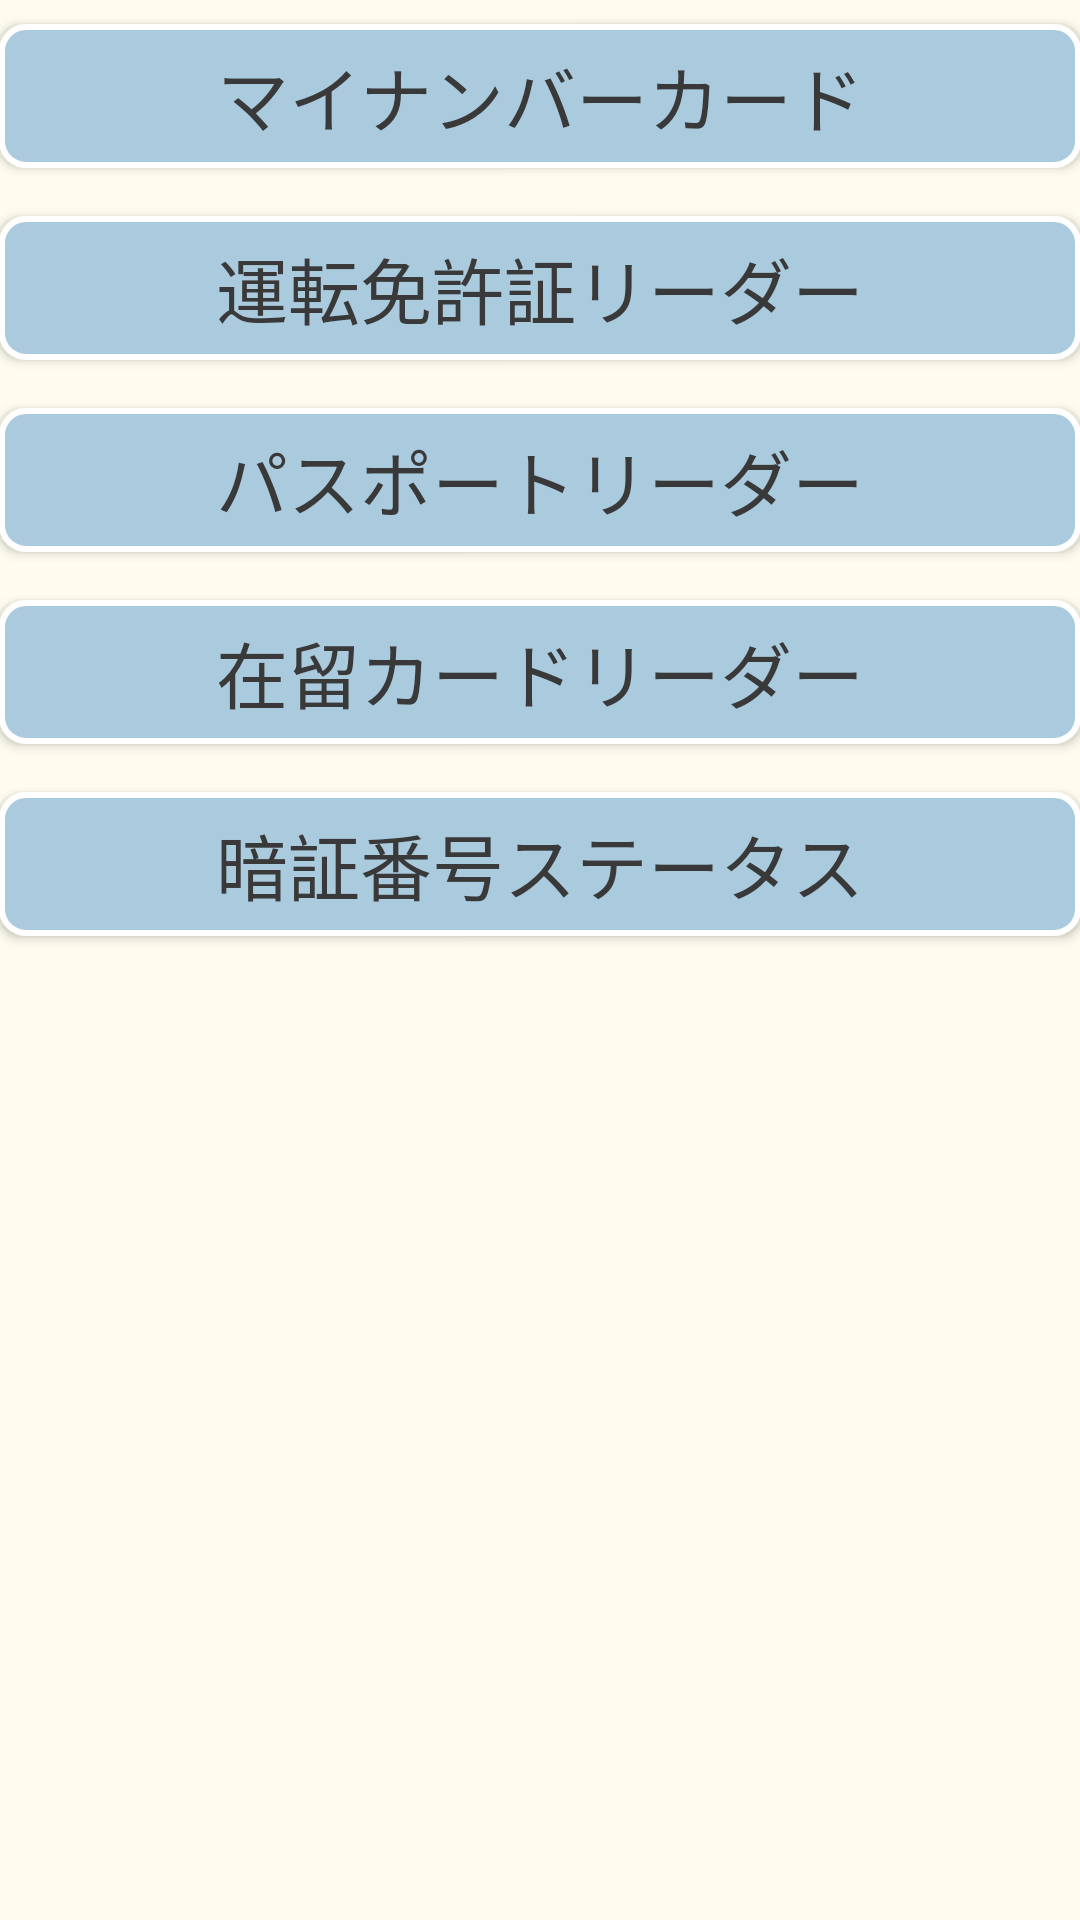

Produce the Android XML layout that renders to this screen, including the resource entries it uses.
<!-- AndroidManifest.xml: application theme AppTheme -->
<!-- res/layout/activity_main.xml -->
<?xml version="1.0" encoding="utf-8"?>
<LinearLayout
    xmlns:android="http://schemas.android.com/apk/res/android"
    style="@style/AppLayout">
  <Button
      android:id="@+id/in_menu_button"
      android:text="@string/in_menu"
      style="@style/MenuButton" />
  <Button
      android:id="@+id/dl_reader_button"
      android:text="@string/dl_reader"
      style="@style/MenuButton" />
  <Button
      android:id="@+id/ep_reader_button"
      android:text="@string/ep_reader"
      style="@style/MenuButton" />
  <Button
      android:id="@+id/rc_reader_button"
      android:text="@string/rc_reader"
      style="@style/MenuButton" />
  <Button
      android:id="@+id/pinstatus_button"
      android:text="@string/pinstatus"
      style="@style/MenuButton" />
  <ScrollView
      android:id="@+id/scroll"
      android:layout_width="fill_parent"
      android:layout_height="fill_parent"
      android:layout_marginTop="8dp">
    <TextView
        android:id="@+id/message"
        android:layout_width="fill_parent"
        android:layout_height="wrap_content"
        android:text=""
        android:textSize="20sp" />
  </ScrollView>
</LinearLayout>
<!-- resources referenced by this layout -->
<resources>
  <string name="dl_reader">運転免許証リーダー</string>
  <string name="ep_reader">パスポートリーダー</string>
  <string name="in_menu">マイナンバーカード</string>
  <string name="pinstatus">暗証番号ステータス</string>
  <string name="rc_reader">在留カードリーダー</string>
  <style name="AppLayout">
      <item name="android:orientation">vertical</item>
      <item name="android:layout_width">fill_parent</item>
      <item name="android:layout_height">fill_parent</item>
      <item name="android:paddingLeft">@dimen/activity_horizontal_margin</item>
      <item name="android:paddingRight">@dimen/activity_horizontal_margin</item>
      <item name="android:paddingTop">@dimen/activity_vertical_margin</item>
      <item name="android:paddingBottom">@dimen/activity_vertical_margin</item>
      <item name="android:textColor">@color/colorText</item>
      <item name="android:background">@color/colorBackground</item>
    </style>
  <style name="MenuButton">
      <item name="android:textColor">@color/colorText</item>
      <item name="android:background">@drawable/button_background</item>
      <item name="android:layout_width">fill_parent</item>
      <item name="android:layout_height">wrap_content</item>
      <item name="android:textSize">24sp</item>
      <item name="android:layout_marginTop">8dp</item>
      <item name="android:layout_marginBottom">8dp</item>
    </style>
  <style name="AppTheme" parent="Theme.AppCompat.Light.DarkActionBar">
      
      <item name="android:colorPrimary">@color/colorPrimary</item>
      <item name="android:colorPrimaryDark">@color/colorPrimaryDark</item>
      <item name="android:colorAccent">@color/colorAccent</item>
    </style>
  <color name="colorText">#393939</color>
  <color name="colorBackground">#FFFCEF</color>
  <!-- drawable button_background (drawable) -->
  <?xml version="1.0" encoding="utf-8"?>
  <shape xmlns:android="http://schemas.android.com/apk/res/android"
         android:shape="rectangle">
    <solid android:color="#AACADE"/>
    <corners android:radius="8dp"/>
    <stroke
        android:color="#ffffff"
        android:width="2dp"/>
  </shape>
  <color name="colorPrimary">#3F51B5</color>
  <color name="colorPrimaryDark">#303F9F</color>
  <color name="colorAccent">#FF4081</color>
</resources>
